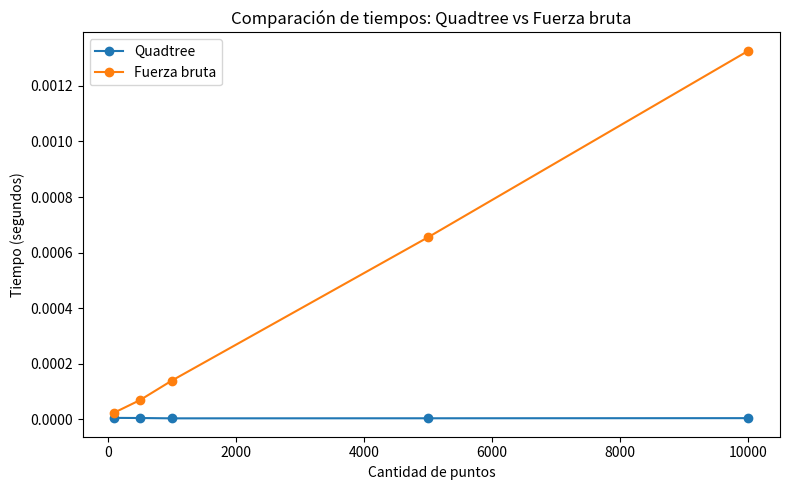

Python code for this plot:
# -*- coding: utf-8 -*-
"""quadtree_tiempos.ipynb

Automatically generated by Colab.

Original file is located at
    https://colab.research.google.com/drive/17qPqqY9fZEg2qEIpqOVlS2krhj4PMg2h
"""

import random
import math
import matplotlib.pyplot as plt
import time

def generar_direcciones(n):
    direcciones = []
    for _ in range(n):
        punto = (random.randint(0, 10000), random.randint(0, 10000))
        direcciones.append(punto)
    return direcciones

class Nodo():
    def __init__(self, xMin, xMax, yMin, yMax):
        self.xMin = xMin
        self.xMax = xMax
        self.yMin = yMin
        self.yMax = yMax
        self.puntos = []
        self.hijos = []
        self.esHoja = True

def crearArbol(nodo, direcciones):
    nodo.puntos = []
    for i in direcciones:
        x = i[0]
        y = i[1]
        dentroEnX = nodo.xMin <= x <= nodo.xMax
        dentroEnY = nodo.yMin <= y <= nodo.yMax
        if dentroEnX and dentroEnY:
            nodo.puntos.append(i)

    # caso base
    if len(nodo.puntos) <= 4:
        return

    medioX = (nodo.xMin + nodo.xMax) / 2
    medioY = (nodo.yMin + nodo.yMax) / 2

    nodo.esHoja = False
    nodo.hijos = [
        Nodo(nodo.xMin, medioX, medioY, nodo.yMax),
        Nodo(medioX, nodo.xMax, medioY, nodo.yMax),
        Nodo(nodo.xMin, medioX, nodo.yMin, medioY),
        Nodo(medioX, nodo.xMax, nodo.yMin, medioY),
    ]

    for hijo in nodo.hijos:
        crearArbol(hijo, nodo.puntos)

def calcularDistancia(punto1, punto2):
    return math.sqrt((punto1[0] - punto2[0])**2 + (punto1[1] - punto2[1])**2)

def buscarVecino(nodo, puntoBuscar):
    if nodo.esHoja:
        if len(nodo.puntos) == 0:
            return None

        candidato = nodo.puntos[0]
        mejorDistancia = calcularDistancia(puntoBuscar, candidato)

        for punto in nodo.puntos:
            dista = calcularDistancia(puntoBuscar, punto)
            if dista < mejorDistancia:
                mejorDistancia = dista
                candidato = punto
        return candidato

    medioX = (nodo.xMin + nodo.xMax) / 2
    medioY = (nodo.yMin + nodo.yMax) / 2
    x = puntoBuscar[0]
    y = puntoBuscar[1]

    if x < medioX and y >= medioY:
        return buscarVecino(nodo.hijos[0], puntoBuscar)
    if x >= medioX and y >= medioY:
        return buscarVecino(nodo.hijos[1], puntoBuscar)
    if x < medioX and y < medioY:
        return buscarVecino(nodo.hijos[2], puntoBuscar)
    if x >= medioX and y < medioY:
        return buscarVecino(nodo.hijos[3], puntoBuscar)

def puntoMasCercanoFuerzaBruta(direcciones, punto):
    mejorPunto = direcciones[0]
    mejorDistancia = calcularDistancia(direcciones[0], punto)

    for i in direcciones:
        dista = calcularDistancia(i, punto)
        if dista < mejorDistancia:
            mejorDistancia = dista
            mejorPunto = i

    return mejorPunto


tamanos = [100, 500, 1000, 5000, 10000]
tiemposArbol = []
tiemposBruta = []

for n in tamanos:
    direcciones = generar_direcciones(n)
    raiz = Nodo(0, 10000, 0, 10000)
    crearArbol(raiz, direcciones)

    puntoBuscar = (4500, 3200)

    inicio = time.time()
    puntoMasCercanoFuerzaBruta(direcciones, puntoBuscar)
    fin = time.time()
    tiempoBruta = fin - inicio

    inicio = time.time()
    buscarVecino(raiz, puntoBuscar)
    fin = time.time()
    tiempoArbol = fin - inicio

    tiemposBruta.append(tiempoBruta)
    tiemposArbol.append(tiempoArbol)
random.seed(8)
print("Tamaños:", tamanos)
print("Tiempos Quadtree:", [f"{t:.6f}" for t in tiemposArbol])
print("Tiempos Fuerza bruta:", [f"{t:.6f}" for t in tiemposBruta])

plt.figure(figsize=(8,5))
plt.plot(tamanos, tiemposArbol, marker='o', label="Quadtree")
plt.plot(tamanos, tiemposBruta, marker='o', label="Fuerza bruta")
plt.xlabel("Cantidad de puntos")
plt.ylabel("Tiempo (segundos)")
plt.title("Comparación de tiempos: Quadtree vs Fuerza bruta")
plt.legend()
plt.tight_layout()
plt.show()
